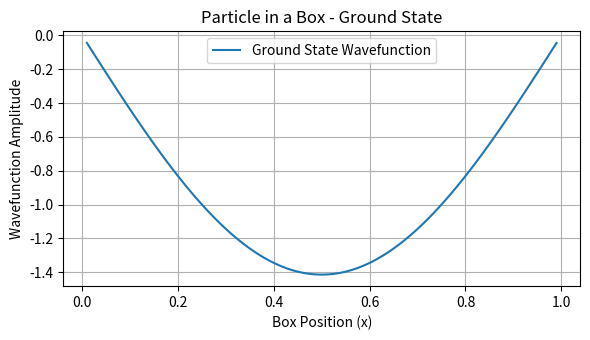

This figure's Python source:
"""
Particle in a One-Dimensional Box
---------------------------------
Numerical solution of the time-independent Schrodinger equation
using the finite-difference method.

Units: hbar = 1 and particle mass m = 1.
The potential is zero inside the box and infinite at the walls.
"""

import numpy as np
import matplotlib.pyplot as plt

# Box and grid parameters
L = 1.0                 # Box length
n = 100                 # Number of interior grid points
dx = L / (n + 1)        # Grid spacing

# Construct the finite-difference Hamiltonian matrix.
# For V(x) = 0 inside the box:
# H = -(hbar^2 / 2m) d^2/dx^2, with hbar = m = 1.
main_diagonal = np.full(n, 1.0 / dx**2)
off_diagonal = np.full(n - 1, -0.5 / dx**2)

H = np.diag(main_diagonal)
H += np.diag(off_diagonal, k=1)
H += np.diag(off_diagonal, k=-1)

# Find eigenvalues and eigenvectors of the Hamiltonian
energies, wavefunctions = np.linalg.eigh(H)

# Ground-state energy and wavefunction
ground_state_energy = energies[0]
print("Ground-state energy:", ground_state_energy)

# Position grid (interior points)
x = np.linspace(dx, L - dx, n)
phi_0 = wavefunctions[:, 0]

# Normalize the wavefunction for plotting
phi_0 = phi_0 / np.sqrt(np.sum(np.abs(phi_0)**2) * dx)

# Plot the ground-state wavefunction
plt.figure(figsize=(6, 3.5))
plt.plot(x, phi_0, label="Ground State Wavefunction")
plt.title("Particle in a Box - Ground State")
plt.xlabel("Box Position (x)")
plt.ylabel("Wavefunction Amplitude")
plt.legend()
plt.grid(True)
plt.tight_layout()
plt.show()
